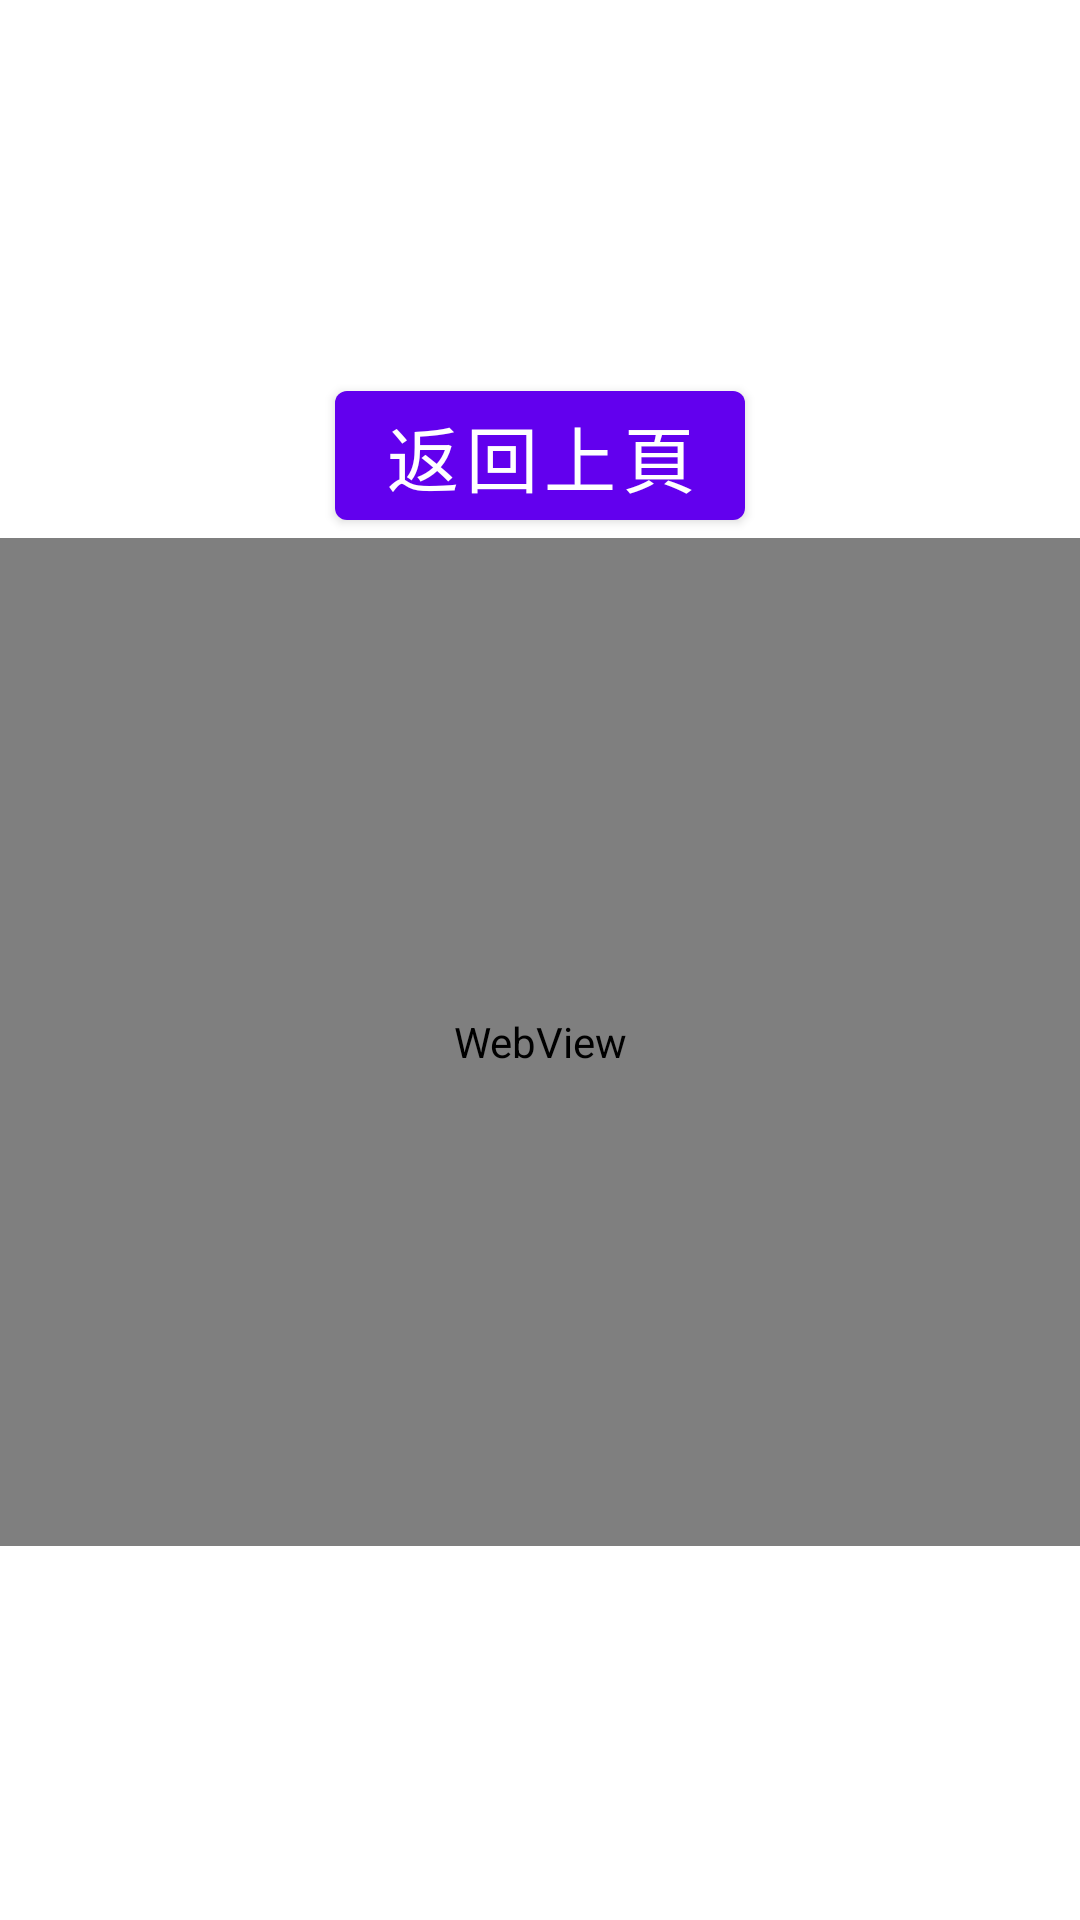

Here is an Android app screen rendered from its layout file. Give the layout XML and the strings, colors and styles it references.
<!-- AndroidManifest.xml: application theme Theme.Intent -->
<!-- res/layout/activity_second.xml -->
<?xml version="1.0" encoding="utf-8"?>
<LinearLayout xmlns:android="http://schemas.android.com/apk/res/android"
    xmlns:app="http://schemas.android.com/apk/res-auto"
    xmlns:tools="http://schemas.android.com/tools"
    android:layout_width="match_parent"
    android:layout_height="match_parent"
    tools:context=".SecondActivity"
    android:orientation="vertical"
    android:gravity="center">

    <Button
        android:id="@+id/btnBack"
        android:layout_width="wrap_content"
        android:layout_height="wrap_content"
        android:text="返回上頁"
        android:textSize="24sp"
        app:layout_constraintBottom_toBottomOf="parent"
        app:layout_constraintEnd_toEndOf="parent"
        app:layout_constraintStart_toStartOf="parent"
        app:layout_constraintTop_toTopOf="parent" />

    <WebView
        android:id="@+id/webv"
        android:layout_width="409dp"
        android:layout_height="336dp"
        tools:layout_editor_absoluteX="1dp"
        tools:layout_editor_absoluteY="1dp" />
</LinearLayout>
<!-- resources referenced by this layout -->
<resources>
  <style name="Theme.Intent" parent="Theme.MaterialComponents.DayNight.DarkActionBar">
          
          <item name="colorPrimary">@color/purple_500</item>
          <item name="colorPrimaryVariant">@color/purple_700</item>
          <item name="colorOnPrimary">@color/white</item>
          
          <item name="colorSecondary">@color/teal_200</item>
          <item name="colorSecondaryVariant">@color/teal_700</item>
          <item name="colorOnSecondary">@color/black</item>
          
          <item name="android:statusBarColor">?attr/colorPrimaryVariant</item>
          
      </style>
  <!-- not gathered from this repository: default colours our renderer supplied (Android Studio template values) -->
  <color name="purple_500">#FF6200EE</color>
  <color name="purple_700">#FF3700B3</color>
  <color name="teal_200">#FF03DAC5</color>
  <color name="teal_700">#FF018786</color>
  <color name="black">#FF000000</color>
  <color name="white">#FFFFFFFF</color>
</resources>
